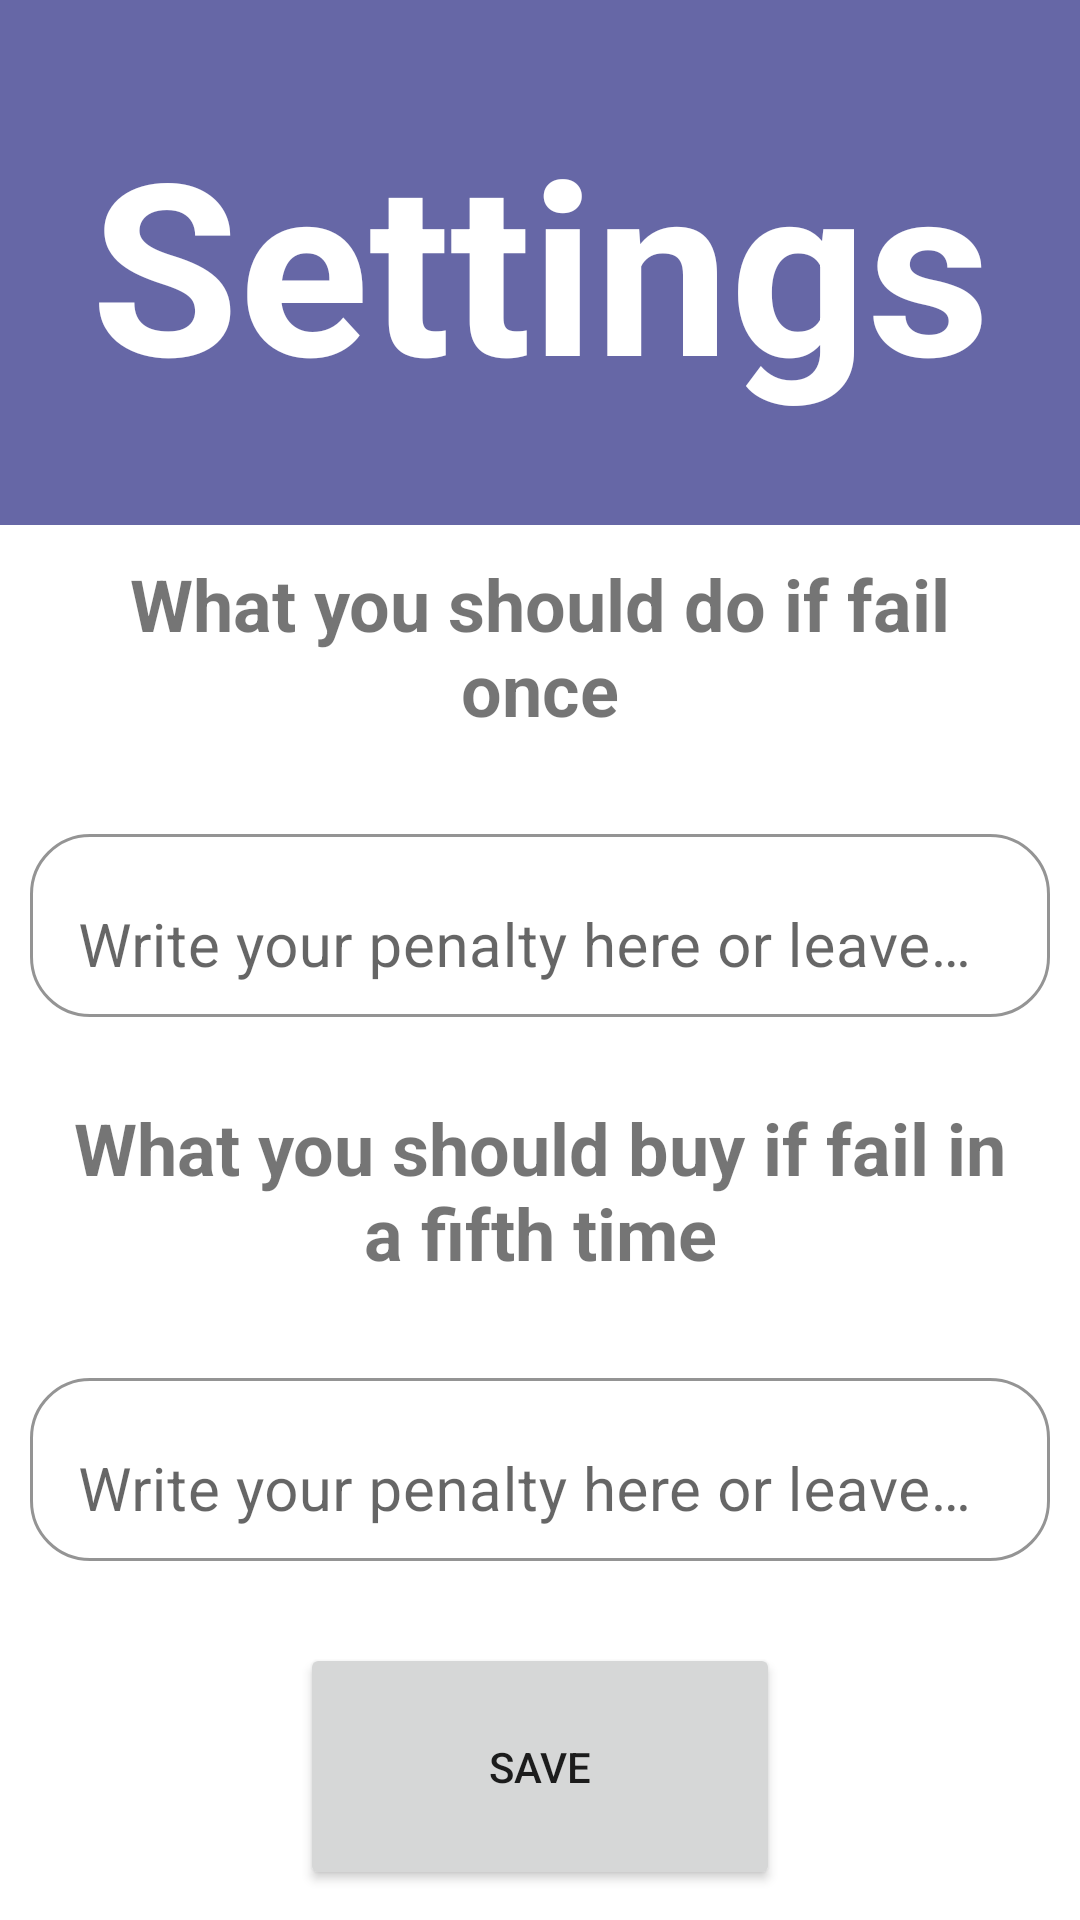

Layout XML and referenced resources for this Android screen:
<!-- AndroidManifest.xml: application theme Theme.BeBetter -->
<!-- res/layout/settings.xml -->
<?xml version="1.0" encoding="utf-8"?>
<androidx.constraintlayout.widget.ConstraintLayout xmlns:android="http://schemas.android.com/apk/res/android"
    xmlns:app="http://schemas.android.com/apk/res-auto"
    android:layout_width="match_parent"
    android:layout_height="match_parent">

    <LinearLayout
        android:layout_width="match_parent"
        android:layout_height="match_parent"
        android:orientation="vertical"
        app:layout_constraintBottom_toBottomOf="parent"
        app:layout_constraintEnd_toEndOf="parent"
        app:layout_constraintStart_toStartOf="parent"
        app:layout_constraintTop_toTopOf="parent">

        <TextView
            android:id="@+id/settingTW"
            android:layout_width="match_parent"
            android:layout_height="wrap_content"
            android:layout_weight="2"
            android:background="#6667A6"
            android:gravity="center"
            android:text="@string/settingText"
            android:textColor="#FFFFFF"
            android:textSize="80sp"
            android:textStyle="bold" />

        <TextView
            android:id="@+id/curseSettingTW"
            android:layout_width="match_parent"
            android:layout_height="wrap_content"
            android:layout_marginHorizontal="10sp"
            android:layout_weight="0"
            android:padding="10sp"
            android:text="@string/Penalty"
            android:textAlignment="center"
            android:textSize="24sp"
            android:textStyle="bold" />

        <com.google.android.material.textfield.TextInputLayout
            android:id="@+id/curseInputTW"
            android:layout_width="match_parent"
            android:layout_height="wrap_content"
            android:layout_weight="1"
            app:boxBackgroundColor="@color/white"
            app:boxBackgroundMode="outline"
            app:boxCornerRadiusBottomEnd="20sp"
            app:boxCornerRadiusBottomStart="20sp"
            app:boxCornerRadiusTopEnd="20sp"
            app:boxCornerRadiusTopStart="20sp">

            <com.google.android.material.textfield.TextInputEditText
                android:id="@+id/curseInput"
                android:layout_width="match_parent"
                android:layout_height="wrap_content"
                android:layout_marginHorizontal="10sp"
                android:layout_weight="1"
                android:hint="@string/Hint"
                android:textSize="20sp" />
        </com.google.android.material.textfield.TextInputLayout>

        <TextView
            android:id="@+id/blessSettingTW"
            android:layout_width="match_parent"
            android:layout_height="wrap_content"
            android:layout_marginHorizontal="10sp"
            android:layout_weight="0"
            android:padding="10sp"
            android:text="@string/BigPenalty"
            android:textAlignment="center"
            android:textSize="24sp"
            android:textStyle="bold" />

        <com.google.android.material.textfield.TextInputLayout
            android:id="@+id/blessInputTW"
            android:layout_width="match_parent"
            android:layout_height="wrap_content"
            android:layout_weight="1"
            app:boxBackgroundColor="@color/white"
            app:boxBackgroundMode="outline"
            app:boxCornerRadiusBottomEnd="20sp"
            app:boxCornerRadiusBottomStart="20sp"
            app:boxCornerRadiusTopEnd="20sp"
            app:boxCornerRadiusTopStart="20sp">

            <com.google.android.material.textfield.TextInputEditText
                android:id="@+id/blessInput"
                android:layout_width="match_parent"
                android:layout_height="wrap_content"
                android:layout_marginHorizontal="10sp"
                android:layout_weight="1"
                android:hint="@string/Hint"
                android:textSize="20sp" />
        </com.google.android.material.textfield.TextInputLayout>

        <Button
            android:id="@+id/saveBtn"
            android:layout_width="match_parent"
            android:layout_height="wrap_content"
            android:layout_marginHorizontal="100sp"
            android:layout_marginVertical="10sp"
            android:layout_weight="1"
            android:onClick="Save"
            android:text="@string/save"
            app:cornerRadius="100sp" />

    </LinearLayout>
</androidx.constraintlayout.widget.ConstraintLayout>
<!-- resources referenced by this layout -->
<resources>
  <string name="BigPenalty">What you should buy if fail in a fifth time</string>
  <string name="Hint">Write your penalty here or leave blank</string>
  <string name="Penalty">What you should do if fail once</string>
  <string name="save">Save</string>
  <string name="settingText">Settings</string>
  <style name="Theme.BeBetter" parent="Theme.MaterialComponents.DayNight.NoActionBar">
          
          <item name="colorPrimary">#6667A6</item>
          <item name="colorPrimaryVariant">#4D4EA3</item>
          <item name="colorOnPrimary">@color/white</item>
          
          <item name="colorSecondary">#FF5E5E</item>
          <item name="colorSecondaryVariant">#F83737</item>
          <item name="colorOnSecondary">@color/black</item>
          
          <item name="android:statusBarColor">?attr/colorPrimaryVariant</item>
          
      </style>
  <!-- not gathered from this repository: default colours our renderer supplied (Android Studio template values) -->
  <color name="black">#FF000000</color>
  <color name="white">#FFFFFFFF</color>
</resources>
